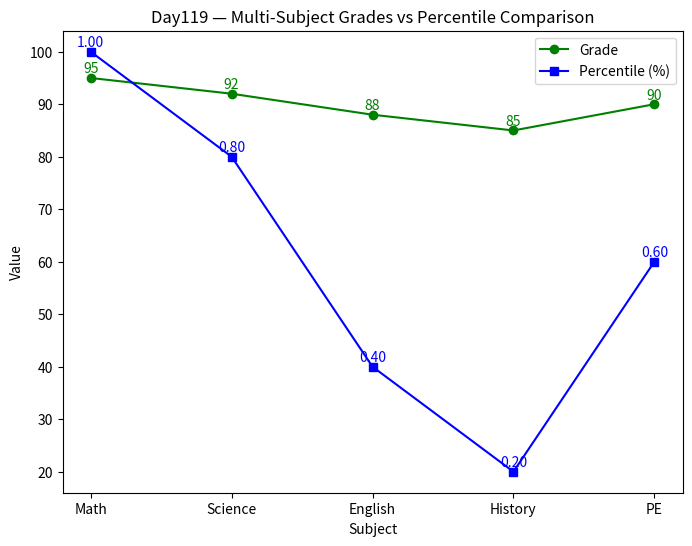

This chart was generated by the following Python code:
import pandas as pd

data = {
    "subject": ["Math", "Science", "English", "History", "PE"],
    "grade": [95, 92, 88, 85, 90]
}
df = pd.DataFrame(data)

# Ranking + percentile setup
df["rank"] = df["grade"].rank(method="min", ascending=False).astype(int)
df["dense_rank"] = df["grade"].rank(method="dense", ascending=False).astype(int)
df["row_num"] = range(1, len(df) + 1)
df["percentile"] = df["grade"].rank(pct=True).round(2)

# Print dataset
print("=== Day119 Dataset with Percentiles ===")
print(df)

import matplotlib.pyplot as plt

# Line chart for grades + percentiles
plt.figure(figsize=(8,6))
plt.plot(df["subject"], df["grade"], marker="o", label="Grade", color="green")
plt.plot(df["subject"], df["percentile"]*100, marker="s", label="Percentile (%)", color="blue")

plt.title("Day119 — Multi-Subject Grades vs Percentile Comparison")
plt.xlabel("Subject")
plt.ylabel("Value")
plt.legend()

# Add labels above points
for i, (g, p) in enumerate(zip(df["grade"], df["percentile"])):
    plt.text(i, g+1, f"{g}", ha="center", color="green")
    plt.text(i, p*100+1, f"{p:.2f}", ha="center", color="blue")

plt.show()

# Descriptive statistics
print("=== Descriptive Statistics ===")
print(df.describe())

# Grouped averages by rank
print("\n=== Average Grade by Rank ===")
print(df.groupby("rank")["grade"].mean())

# Grouped percentiles by rank
print("\n=== Average Percentile by Rank ===")
print(df.groupby("rank")["percentile"].mean())
import pandas as pd
import matplotlib.pyplot as plt

# Dataset
data = {
    "subject": ["Math", "Science", "English", "History", "PE"],
    "grade": [95, 92, 88, 85, 90]
}
df = pd.DataFrame(data)

# Ranking + percentile setup
df["rank"] = df["grade"].rank(method="min", ascending=False).astype(int)
df["dense_rank"] = df["grade"].rank(method="dense", ascending=False).astype(int)
df["row_num"] = range(1, len(df) + 1)
df["percentile"] = df["grade"].rank(pct=True).round(2)

# Print raw data
print("=== Day119 Dataset with Percentiles ===")
print(df)

# Visualization
plt.figure(figsize=(8,6))
plt.plot(df["subject"], df["grade"], marker="o", label="Grade", color="green")
plt.plot(df["subject"], df["percentile"]*100, marker="s", label="Percentile (%)", color="blue")

plt.title("Day119 — Multi-Subject Grades vs Percentile Comparison")
plt.xlabel("Subject")
plt.ylabel("Value")
plt.legend()

for i, (g, p) in enumerate(zip(df["grade"], df["percentile"])):
    plt.text(i, g+1, f"{g}", ha="center", color="green")
    plt.text(i, p*100+1, f"{p:.2f}", ha="center", color="blue")

plt.show()

# Statistical summary
print("\n=== Descriptive Statistics ===")
print(df.describe())
print("\n=== Average Grade by Rank ===")
print(df.groupby("rank")["grade"].mean())
print("\n=== Average Percentile by Rank ===")
print(df.groupby("rank")["percentile"].mean())

# Export to CSV
df.to_csv("Day119_SQL_Window_Functions_Multi_Dataset_Percentile_Comparison.csv", index=False)

print("=== Export Complete ===")
